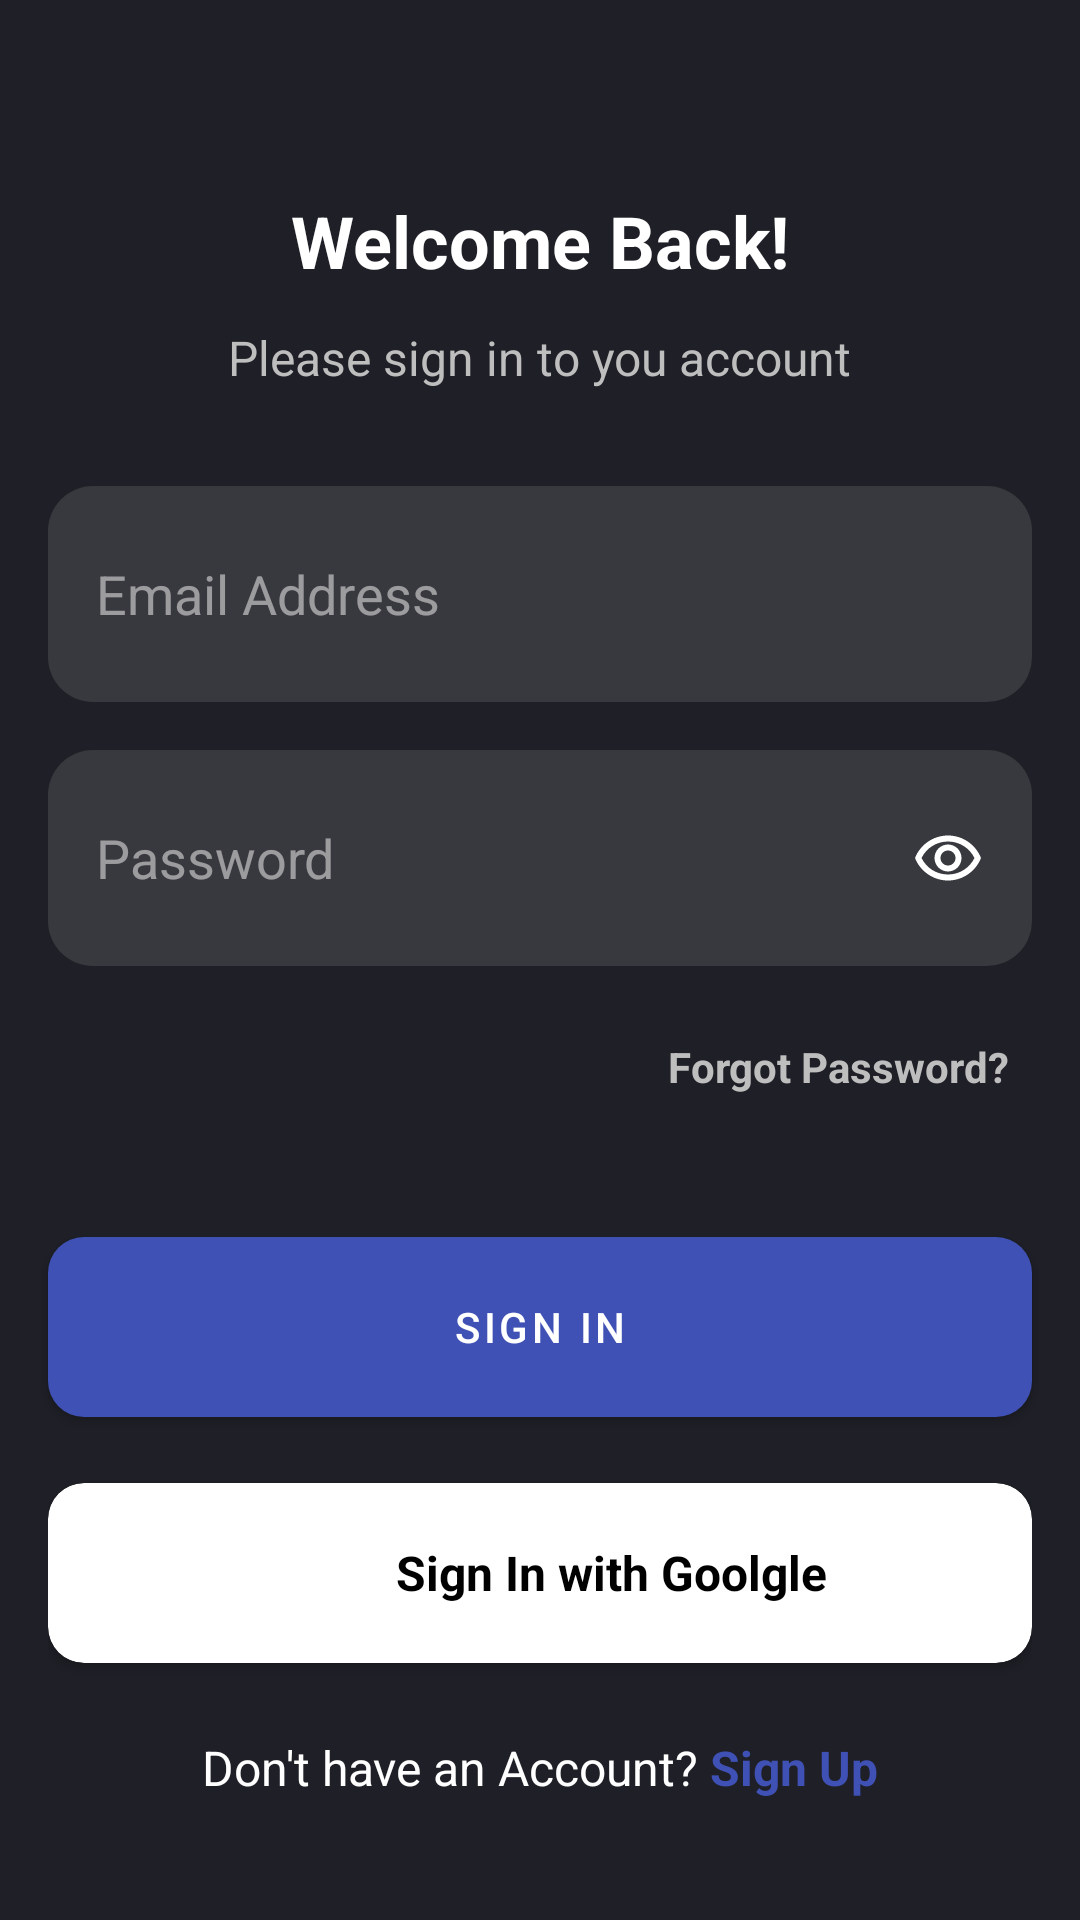

Layout XML and referenced resources for this Android screen:
<!-- AndroidManifest.xml: application theme AppTheme -->
<!-- res/layout/activity_login.xml -->
<?xml version="1.0" encoding="utf-8"?>
<RelativeLayout xmlns:android="http://schemas.android.com/apk/res/android"
    xmlns:tools="http://schemas.android.com/tools"
    android:layout_width="match_parent"
    android:layout_height="match_parent"
    xmlns:app="http://schemas.android.com/apk/res-auto"
    android:background="@color/colorPrimaryDark"
    android:windowSoftInputMode="adjustResize"
    tools:context=".LoginActivity">


    <androidx.core.widget.NestedScrollView
        android:layout_width="match_parent"
        android:layout_height="match_parent"
        android:layout_above="@+id/signInButton">

       <RelativeLayout
           android:layout_width="match_parent"
           android:layout_height="match_parent">

           <LinearLayout
               android:id="@+id/header"
               android:layout_width="match_parent"
               android:layout_height="wrap_content"
               android:layout_marginStart="16dp"
               android:layout_marginTop="64dp"
               android:layout_marginEnd="16dp"
               android:gravity="center_horizontal"
               android:orientation="vertical">

               <TextView
                   android:layout_width="wrap_content"
                   android:layout_height="wrap_content"
                   android:text="Welcome Back!"
                   android:textColor="@android:color/primary_text_dark"
                   android:textSize="24sp"
                   android:textStyle="bold" />

               <TextView
                   android:layout_width="wrap_content"
                   android:layout_height="wrap_content"
                   android:layout_marginTop="12dp"
                   android:text="Please sign in to you account"
                   android:textColor="@android:color/secondary_text_dark"
                   android:textSize="16sp" />

               <EditText
                   android:id="@+id/editTxtEmail"
                   style="@style/sign_in"
                   android:layout_width="match_parent"
                   android:layout_height="72dp"
                   android:layout_marginTop="32dp"
                   android:autofillHints="emailAddress"
                   android:background="@drawable/edit_txt_background"
                   android:hint="@string/email"
                   android:inputType="textEmailAddress" />

               <EditText
                   android:id="@+id/editTextPass"
                   style="@style/sign_in"
                   android:layout_width="match_parent"
                   android:layout_height="72dp"
                   android:layout_marginTop="16dp"
                   android:background="@drawable/edit_txt_background"
                   android:drawableEnd="@drawable/ic_outline_remove_red_eye_24"
                   android:hint="@string/password"
                   android:inputType="textPassword"
                   android:paddingStart="16dp"
                   android:paddingEnd="16dp"
                   android:selectAllOnFocus="true" />

           </LinearLayout>

           <TextView
               android:id="@+id/forgotPasswordTV"
               android:layout_width="wrap_content"
               android:layout_height="wrap_content"
               android:layout_below="@id/header"
               android:layout_alignParentEnd="true"
               android:layout_marginStart="16dp"
               android:layout_marginTop="16dp"
               android:layout_marginEnd="16dp"
               android:layout_marginBottom="16dp"
               android:clickable="true"
               android:focusable="true"
               android:minHeight="48dp"
               android:padding="8dp"
               android:text="Forgot Password?"
               android:textAlignment="textEnd"
               android:textColor="@android:color/secondary_text_dark"
               android:textSize="14sp"
               android:textStyle="bold" />

       </RelativeLayout>

    </androidx.core.widget.NestedScrollView>

    <com.google.android.material.button.MaterialButton
        android:id="@+id/signInButton"
        android:layout_width="match_parent"
        android:layout_height="72dp"
        android:layout_above="@id/footer"
        android:text="Sign In"
        android:layout_marginStart="16dp"
        android:layout_marginEnd="16dp"
        app:cornerRadius="12dp" />

    <LinearLayout
        android:id="@+id/footer"
        android:layout_width="match_parent"
        android:layout_height="wrap_content"
        android:layout_marginBottom="40dp"
        android:layout_alignParentBottom="true"
        android:layout_marginStart="16dp"
        android:layout_marginEnd="16dp"
        android:gravity="center_vertical"
        android:orientation="vertical">


        <androidx.cardview.widget.CardView
            android:id="@+id/googleSignInButton"
            android:layout_width="match_parent"
            android:layout_height="60dp"
            android:layout_marginTop="16dp"
            android:layout_marginBottom="24dp"
            android:backgroundTint="@android:color/white"
            android:clickable="true"
            android:drawableLeft="@drawable/google_48px"
            android:focusable="true"
            app:cardCornerRadius="12dp">

            <LinearLayout
                android:layout_width="match_parent"
                android:layout_height="match_parent"
                android:gravity="center"
                android:orientation="horizontal">

                <ImageView
                    android:layout_width="32dp"
                    android:layout_height="32dp"
                    android:layout_marginEnd="16dp"
                    android:src="@drawable/google_96px" />

                <TextView
                    android:layout_width="wrap_content"
                    android:layout_height="wrap_content"
                    android:text="Sign In with Goolgle"
                    android:textColor="@android:color/primary_text_light"
                    android:textSize="16sp"
                    android:textStyle="bold" />

            </LinearLayout>


        </androidx.cardview.widget.CardView>

        <LinearLayout

            android:layout_width="match_parent"
            android:layout_height="wrap_content"
            android:gravity="center"
            android:orientation="horizontal">

            <TextView
                android:layout_width="wrap_content"
                android:layout_height="wrap_content"
                android:text="Don't have an Account?"
                android:textColor="@android:color/primary_text_dark"
                android:textSize="16sp"
                android:textStyle="normal" />

            <TextView
                android:id="@+id/signUpTV"
                android:layout_width="wrap_content"
                android:layout_height="wrap_content"
                android:layout_marginStart="4dp"
                android:clickable="true"
                android:focusable="true"
                android:text="Sign Up"
                android:textColor="@color/colorPrimary"
                android:textSize="16sp"
                android:textStyle="bold" />

        </LinearLayout>

    </LinearLayout>


</RelativeLayout>
<!-- resources referenced by this layout -->
<resources>
  <color name="colorPrimary">#3F51B5</color>
  <color name="colorPrimaryDark">#1F2027</color>
  <!-- drawable edit_txt_background (drawable) -->
  <?xml version="1.0" encoding="utf-8"?>
  <shape xmlns:android="http://schemas.android.com/apk/res/android"
      android:padding="10dp"
      android:shape="rectangle">
  
      <solid android:color="@color/blue_gray" />
      <corners
          android:bottomLeftRadius="15dp"
          android:bottomRightRadius="15dp"
          android:topLeftRadius="15dp"
          android:topRightRadius="15dp" />
  </shape>
  <!-- drawable google_48px: png bitmap (drawable, 1605 bytes) -->
  <!-- drawable google_96px: png bitmap (drawable-long, 2771 bytes) -->
  <!-- drawable ic_outline_remove_red_eye_24 (drawable) -->
  <vector xmlns:android="http://schemas.android.com/apk/res/android"
      android:width="24dp"
      android:height="24dp"
      android:tint="#FFFFFF"
      android:viewportWidth="24"
      android:viewportHeight="24">
      <path
          android:fillColor="@android:color/white"
          android:pathData="M12,6.5c3.79,0 7.17,2.13 8.82,5.5 -1.65,3.37 -5.02,5.5 -8.82,5.5S4.83,15.37 3.18,12C4.83,8.63 8.21,6.5 12,6.5m0,-2C7,4.5 2.73,7.61 1,12c1.73,4.39 6,7.5 11,7.5s9.27,-3.11 11,-7.5c-1.73,-4.39 -6,-7.5 -11,-7.5zM12,9.5c1.38,0 2.5,1.12 2.5,2.5s-1.12,2.5 -2.5,2.5 -2.5,-1.12 -2.5,-2.5 1.12,-2.5 2.5,-2.5m0,-2c-2.48,0 -4.5,2.02 -4.5,4.5s2.02,4.5 4.5,4.5 4.5,-2.02 4.5,-4.5 -2.02,-4.5 -4.5,-4.5z" />
  </vector>
  <string name="email">Email Address</string>
  <string name="password">Password</string>
  <style name="sign_in">
          <item name="android:paddingStart">16dp</item>
          <item name="paddingEnd">16dp</item>
          <item name="android:textColorHint">@color/secondary_text</item>
          <item name="android:textColor">@color/white</item>
      </style>
  <style name="AppTheme" parent="Theme.MaterialComponents.DayNight.NoActionBar">
          
          <item name="colorPrimary">@color/colorPrimary</item>
          <item name="colorPrimaryDark">@color/colorPrimaryDark</item>
          <item name="colorAccent">@color/colorAccent</item>
          <item name="bottomNavigationStyle">
              @style/Widget.MaterialComponents.BottomNavigationView.Colored
          </item>
          <item name="floatingActionButtonStyle">@style/Widget.App.FloatingActionButton</item>
      </style>
  <color name="blue_gray">#38393E</color>
  <color name="secondary_text">#80ffffff</color>
  <color name="white">#E3F2FD</color>
  <color name="colorAccent">#FFFFFF</color>
  <style name="Widget.App.FloatingActionButton" parent="Widget.MaterialComponents.FloatingActionButton">
          <item name="materialThemeOverlay">@style/ThemeOverlay.App.FloatingActionButton</item>
      </style>
  <style name="ThemeOverlay.App.FloatingActionButton" parent="">
          <item name="colorSecondary">@color/colorPrimary</item>
          <item name="colorOnSecondary">@color/white</item>
          <item name="colorOnSurface">@color/colorAccent</item>
      </style>
</resources>
